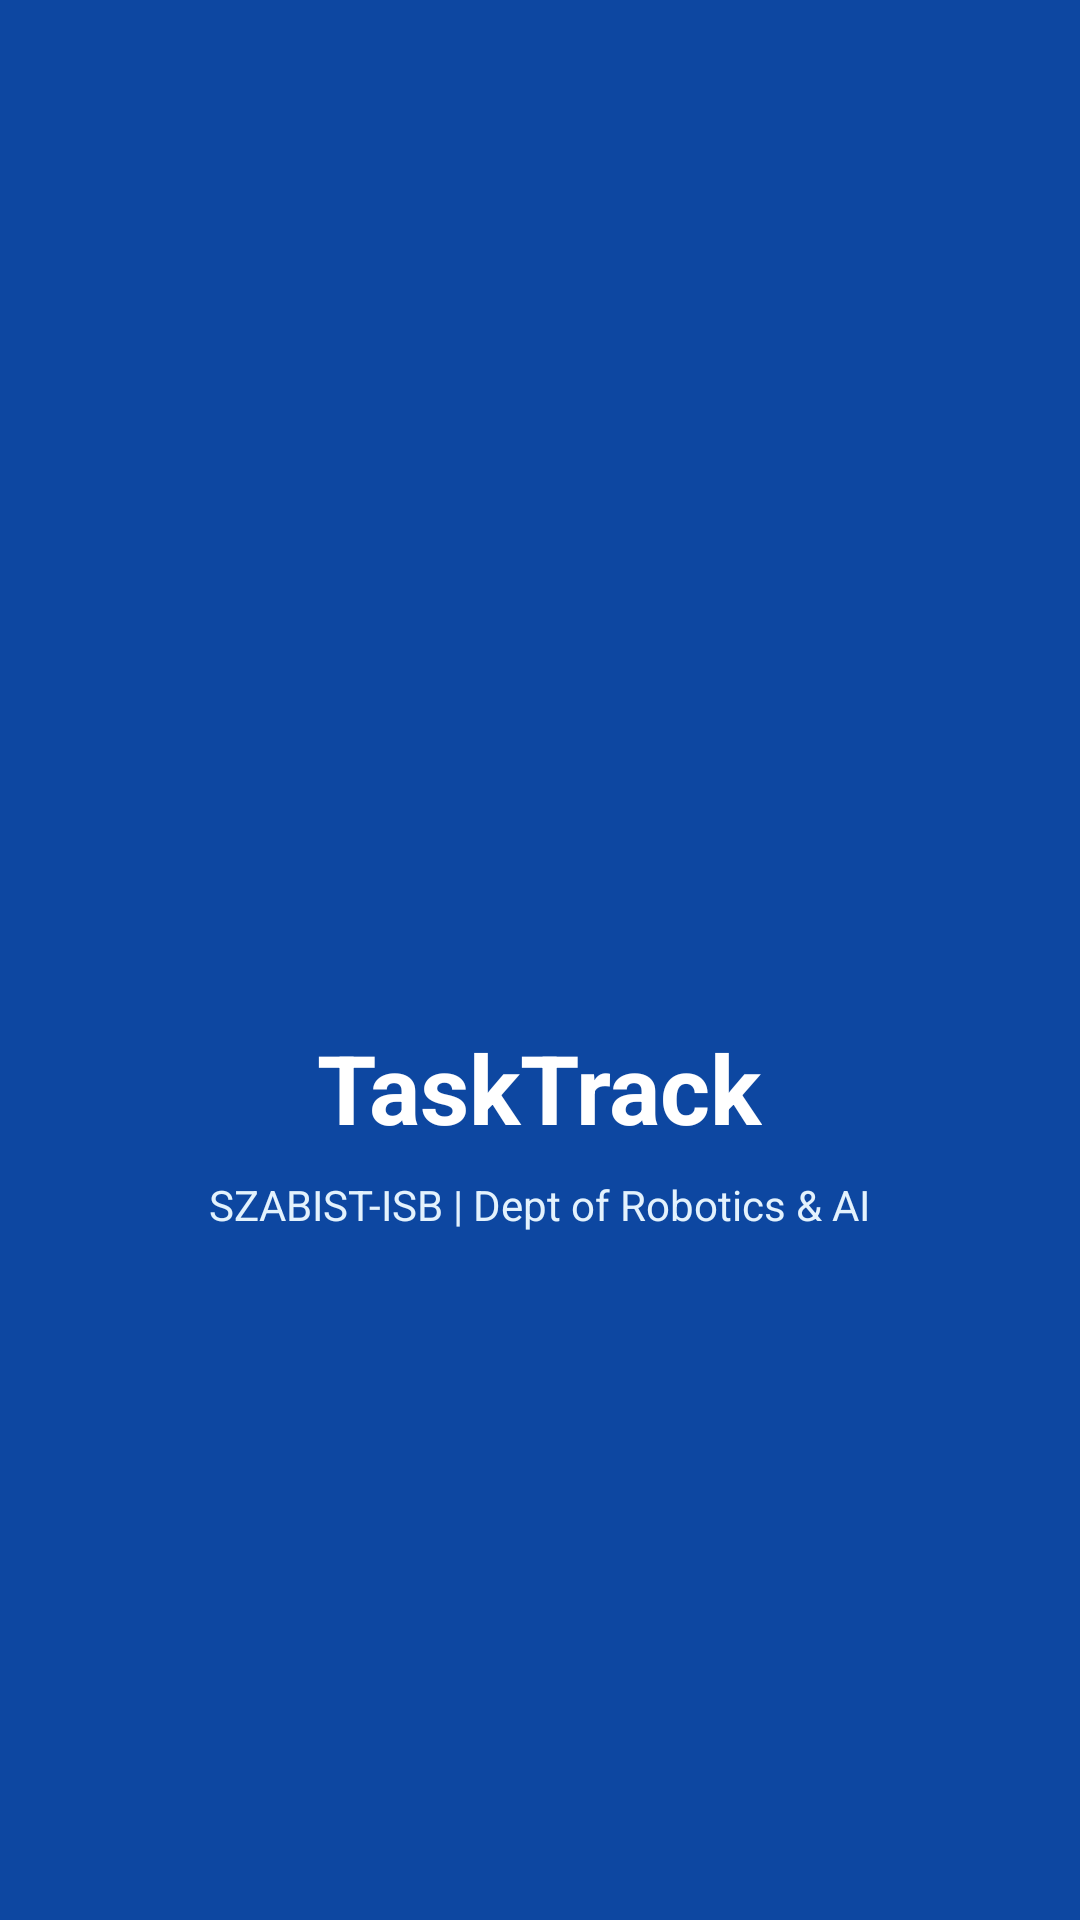

Produce the Android XML layout that renders to this screen, including the resource entries it uses.
<!-- AndroidManifest.xml: activity theme Theme.MyApplication -->
<!-- res/layout/activity_splash.xml -->
<?xml version="1.0" encoding="utf-8"?>
<LinearLayout xmlns:android="http://schemas.android.com/apk/res/android"
    xmlns:app="http://schemas.android.com/apk/res-auto"
    android:layout_width="match_parent"
    android:layout_height="match_parent"
    android:background="@color/primary_dark"
    android:gravity="center"
    android:orientation="vertical"
    android:padding="24dp">

    <ImageView
        android:layout_width="96dp"
        android:layout_height="96dp"
        android:background="@drawable/ic_launcher_foreground"
        android:contentDescription="@string/app_name" />

    <TextView
        android:layout_width="wrap_content"
        android:layout_height="wrap_content"
        android:layout_marginTop="16dp"
        android:text="@string/app_name"
        android:textColor="@color/white"
        android:textSize="32sp"
        android:textStyle="bold" />

    <TextView
        android:layout_width="wrap_content"
        android:layout_height="wrap_content"
        android:layout_marginTop="8dp"
        android:gravity="center"
        android:text="@string/splash_subtitle"
        android:textColor="@color/accent_light"
        android:textSize="14sp" />

</LinearLayout>
<!-- resources referenced by this layout -->
<resources>
  <color name="accent_light">#E3F2FD</color>
  <color name="primary_dark">#0D47A1</color>
  <color name="white">#FFFFFFFF</color>
  <string name="app_name">TaskTrack</string>
  <string name="splash_subtitle">SZABIST-ISB | Dept of Robotics &amp; AI</string>
  <style name="Theme.MyApplication" parent="Base.Theme.MyApplication" />
  <style name="Base.Theme.MyApplication" parent="Theme.Material3.DayNight.NoActionBar">
          
          <item name="colorPrimary">@color/primary</item>
          <item name="colorPrimaryDark">@color/primary_dark</item>
          <item name="colorAccent">@color/primary_light</item>
          <item name="android:statusBarColor">@color/primary_dark</item>
      </style>
  <color name="primary">#1976D2</color>
  <color name="primary_light">#42A5F5</color>
</resources>
